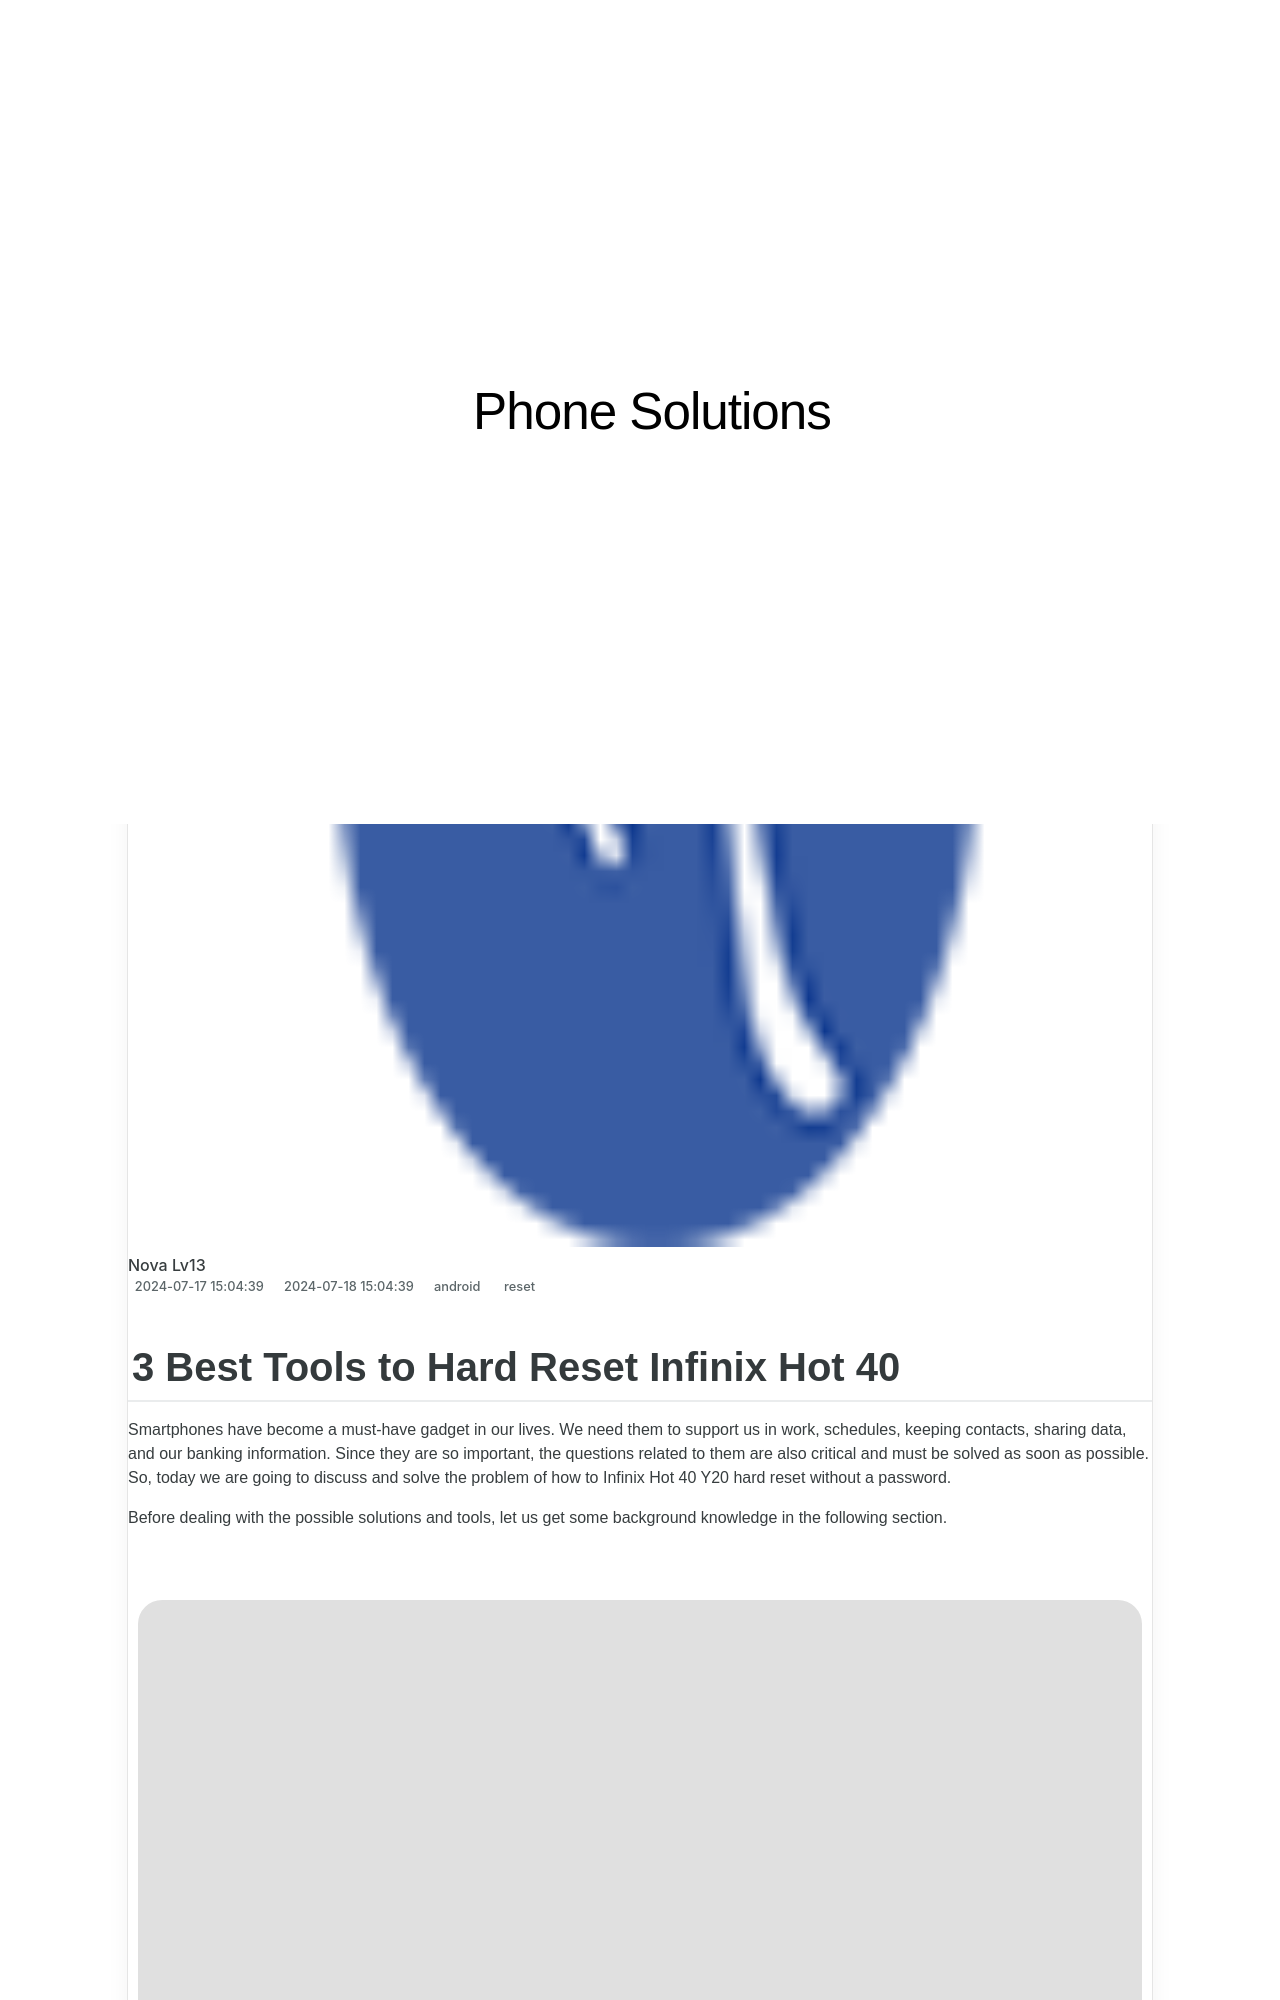

repository: techidaily/site-phone-solutions · page: 3-best-tools-to-hard-reset-infinix-hot-40-drfone-by-drfone-reset-android-reset-android/index.html · generator: jekyll

---
title: 3 Best Tools to Hard Reset Infinix Hot 40 | Dr.fone
date: 2024-07-17T15:04:39.579Z
updated: 2024-07-18T15:04:39.579Z
tags: 
  - reset
categories:
  - android
description: This article describes 3 Best Tools to Hard Reset Infinix Hot 40
excerpt: This article describes 3 Best Tools to Hard Reset Infinix Hot 40
keywords: hard reset,soft reset,factory reset,Infinix Hot 40 factory reset,Infinix Hot 40 hard reset,Infinix Hot 40 soft reset
thumbnail: https://thmb.techidaily.com/76a953455d282504d07d30484b3d441976cd7c068fdbe75a38577d96433ea41b.jpg
---
